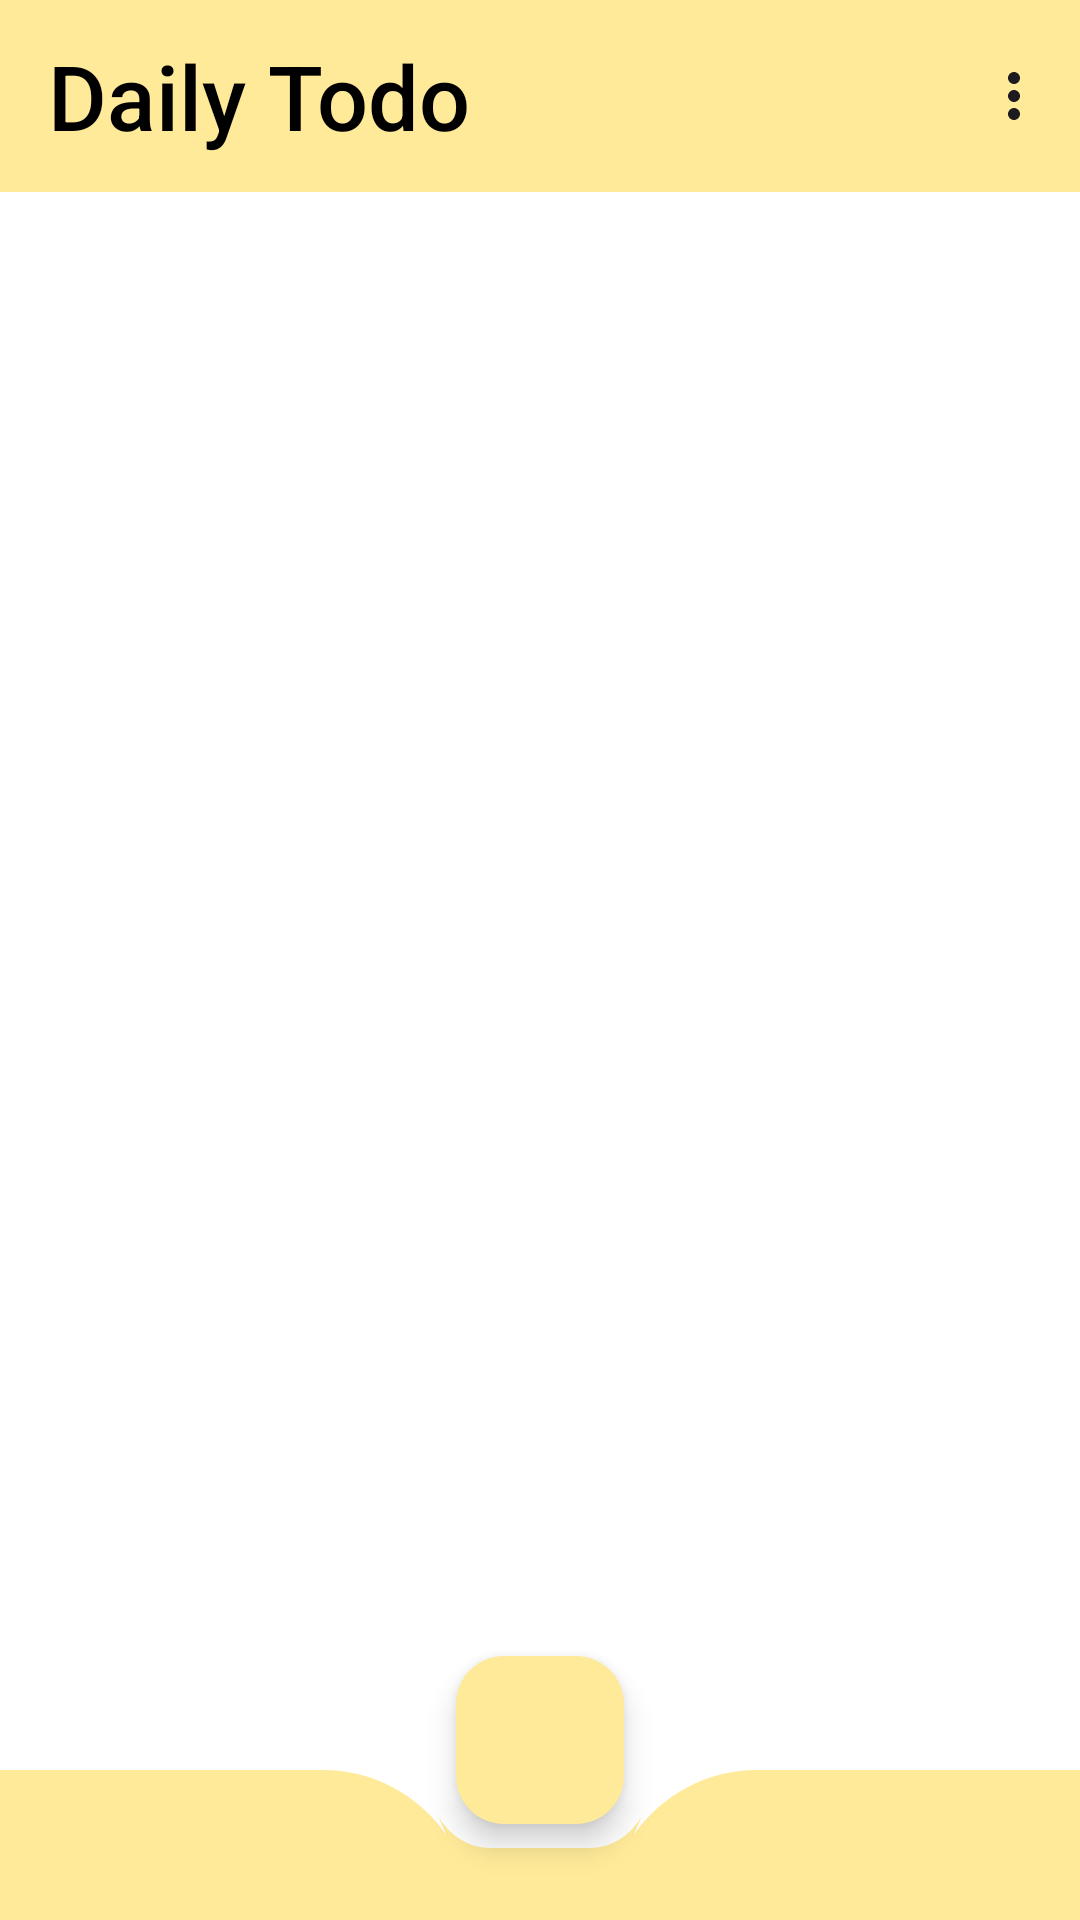

Reconstruct the res/layout file that produces this screen, plus the resources it refers to.
<!-- AndroidManifest.xml: application theme Theme.DailyTodo -->
<!-- res/layout/fragment_home.xml -->
<?xml version="1.0" encoding="utf-8"?>
<androidx.constraintlayout.widget.ConstraintLayout xmlns:android="http://schemas.android.com/apk/res/android"
    xmlns:app="http://schemas.android.com/apk/res-auto"
    xmlns:tools="http://schemas.android.com/tools"
    android:layout_width="match_parent"
    android:layout_height="match_parent"
    android:background="@color/white"
    tools:context=".fragment.Home">

    <androidx.recyclerview.widget.RecyclerView
        android:id="@+id/rcviewtodo"
        android:layout_width="match_parent"
        android:layout_height="0dp"
        android:layout_margin="6dp"
        app:layout_constraintBottom_toTopOf="@+id/coordinatorLayout"
        app:layout_constraintEnd_toEndOf="parent"
        app:layout_constraintHorizontal_bias="0.5"
        app:layout_constraintStart_toStartOf="parent"
        app:layout_constraintTop_toBottomOf="@+id/toolbar" />

    <androidx.coordinatorlayout.widget.CoordinatorLayout
        android:id="@+id/coordinatorLayout"
        android:layout_width="match_parent"
        android:layout_height="100dp"
        app:layout_constraintBottom_toBottomOf="parent"
        app:layout_constraintEnd_toEndOf="parent"
        app:layout_constraintHorizontal_bias="0.5"
        app:layout_constraintStart_toStartOf="parent">

        <com.google.android.material.bottomappbar.BottomAppBar
            android:id="@+id/btmappbar"
            android:layout_width="match_parent"
            android:layout_height="50dp"
            android:layout_gravity="bottom"
            android:backgroundTint="@color/light_yellow"
            app:fabAlignmentMode="center"
            app:fabAnchorMode="cradle"
            app:fabCradleMargin="10dp"
            app:fabCradleRoundedCornerRadius="50dp"
            app:fabCradleVerticalOffset="10dp"
            app:layout_constraintBottom_toBottomOf="parent"
            app:layout_constraintEnd_toEndOf="parent"
            app:layout_constraintHorizontal_bias="0.5"
            app:layout_constraintStart_toStartOf="parent">


            <com.google.android.material.bottomnavigation.BottomNavigationView
                android:id="@+id/btmnav"
                android:layout_width="match_parent"
                android:layout_height="match_parent"
                android:background="@android:color/transparent"
                app:labelVisibilityMode="labeled" />

        </com.google.android.material.bottomappbar.BottomAppBar>

        <com.google.android.material.floatingactionbutton.FloatingActionButton
            android:id="@+id/fltactionbtn"
            android:layout_width="wrap_content"
            android:layout_height="wrap_content"
            android:backgroundTint="@color/light_yellow"
            android:src="@drawable/add"
            app:layout_anchor="@id/btmappbar" />


    </androidx.coordinatorlayout.widget.CoordinatorLayout>

    <androidx.appcompat.widget.Toolbar
        android:id="@+id/toolbar"
        android:layout_width="match_parent"
        android:layout_height="wrap_content"
        android:background="@color/light_yellow"
        android:minHeight="?attr/actionBarSize"
        app:title="Daily Todo"
        app:menu="@menu/todo_menu"
        app:titleTextColor="@color/black"
        app:titleTextAppearance="@style/CustomToolbarTitle"
        android:theme="?attr/actionBarTheme"
        app:layout_constraintEnd_toEndOf="parent"
        app:layout_constraintHorizontal_bias="0.5"
        app:layout_constraintStart_toStartOf="parent"
        app:layout_constraintTop_toTopOf="parent" />


</androidx.constraintlayout.widget.ConstraintLayout>
<!-- resources referenced by this layout -->
<resources>
  <color name="black">#FF000000</color>
  <color name="light_yellow">#ffea99</color>
  <color name="white">#FFFFFFFF</color>
  <style name="CustomToolbarTitle" parent="TextAppearance.Widget.AppCompat.Toolbar.Title">
          <item name="android:textSize">30sp</item> 
          <item name="android:textColor">@color/black</item> 
      </style>
  <style name="Theme.DailyTodo" parent="Base.Theme.DailyTodo" />
  <style name="Base.Theme.DailyTodo" parent="Theme.Material3.DayNight.NoActionBar">
        <item name="colorPrimary">@color/light_yellow</item>
      </style>
</resources>
